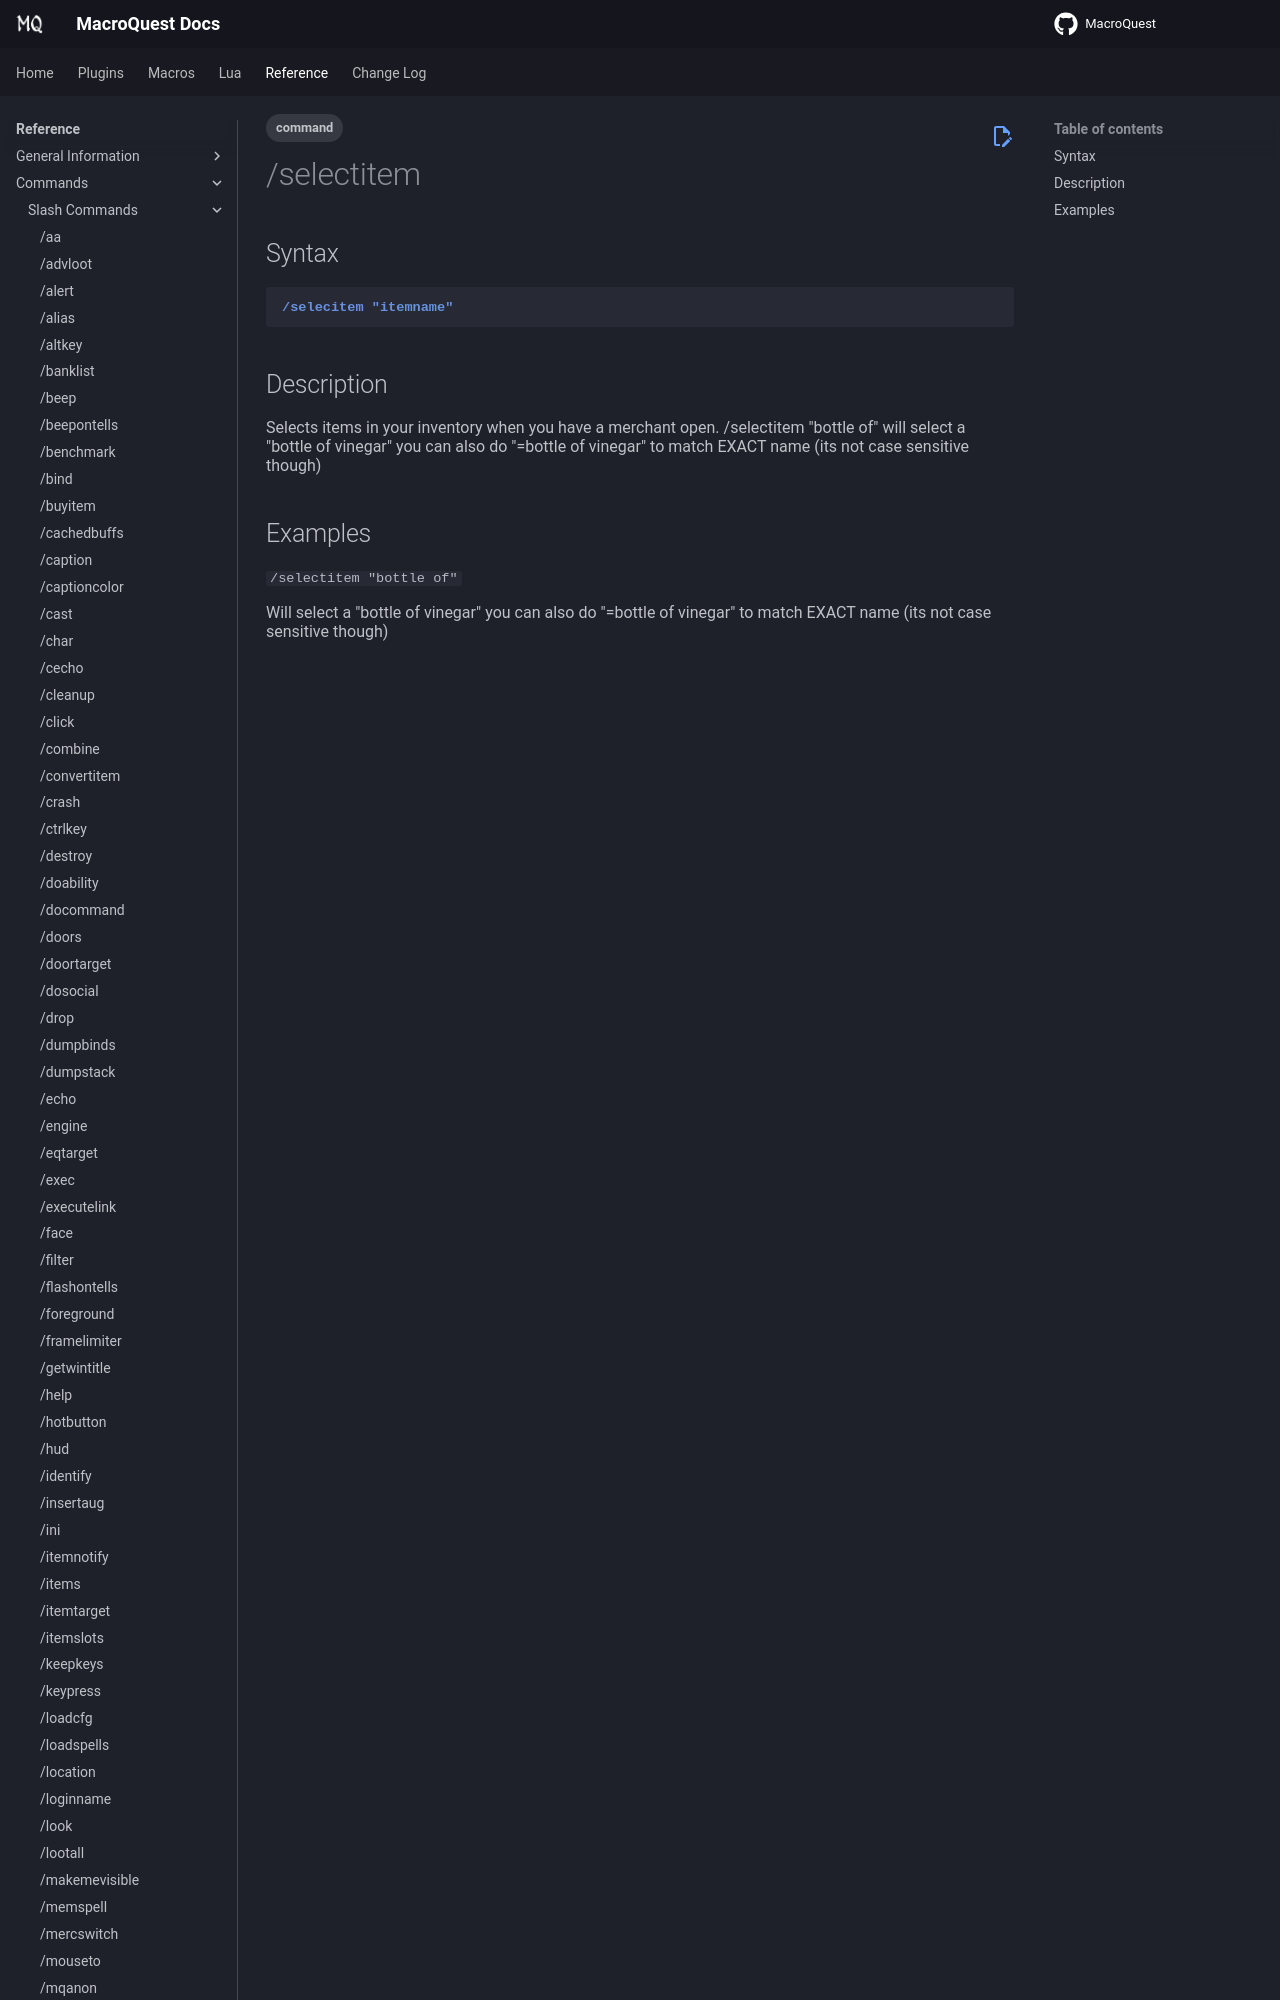

repository: macroquest/docs · page: reference/commands/selectitem/index.html · generator: jekyll

---
tags:
    - command
---
# /selectitem

## Syntax
<!--cmd-syntax-start-->
```eqcommand
/selecitem "itemname"
```
<!--cmd-syntax-end-->

## Description
<!--cmd-desc-start-->
Selects items in your inventory when you have a merchant open. /selectitem "bottle of" will select a "bottle of vinegar" you ca
